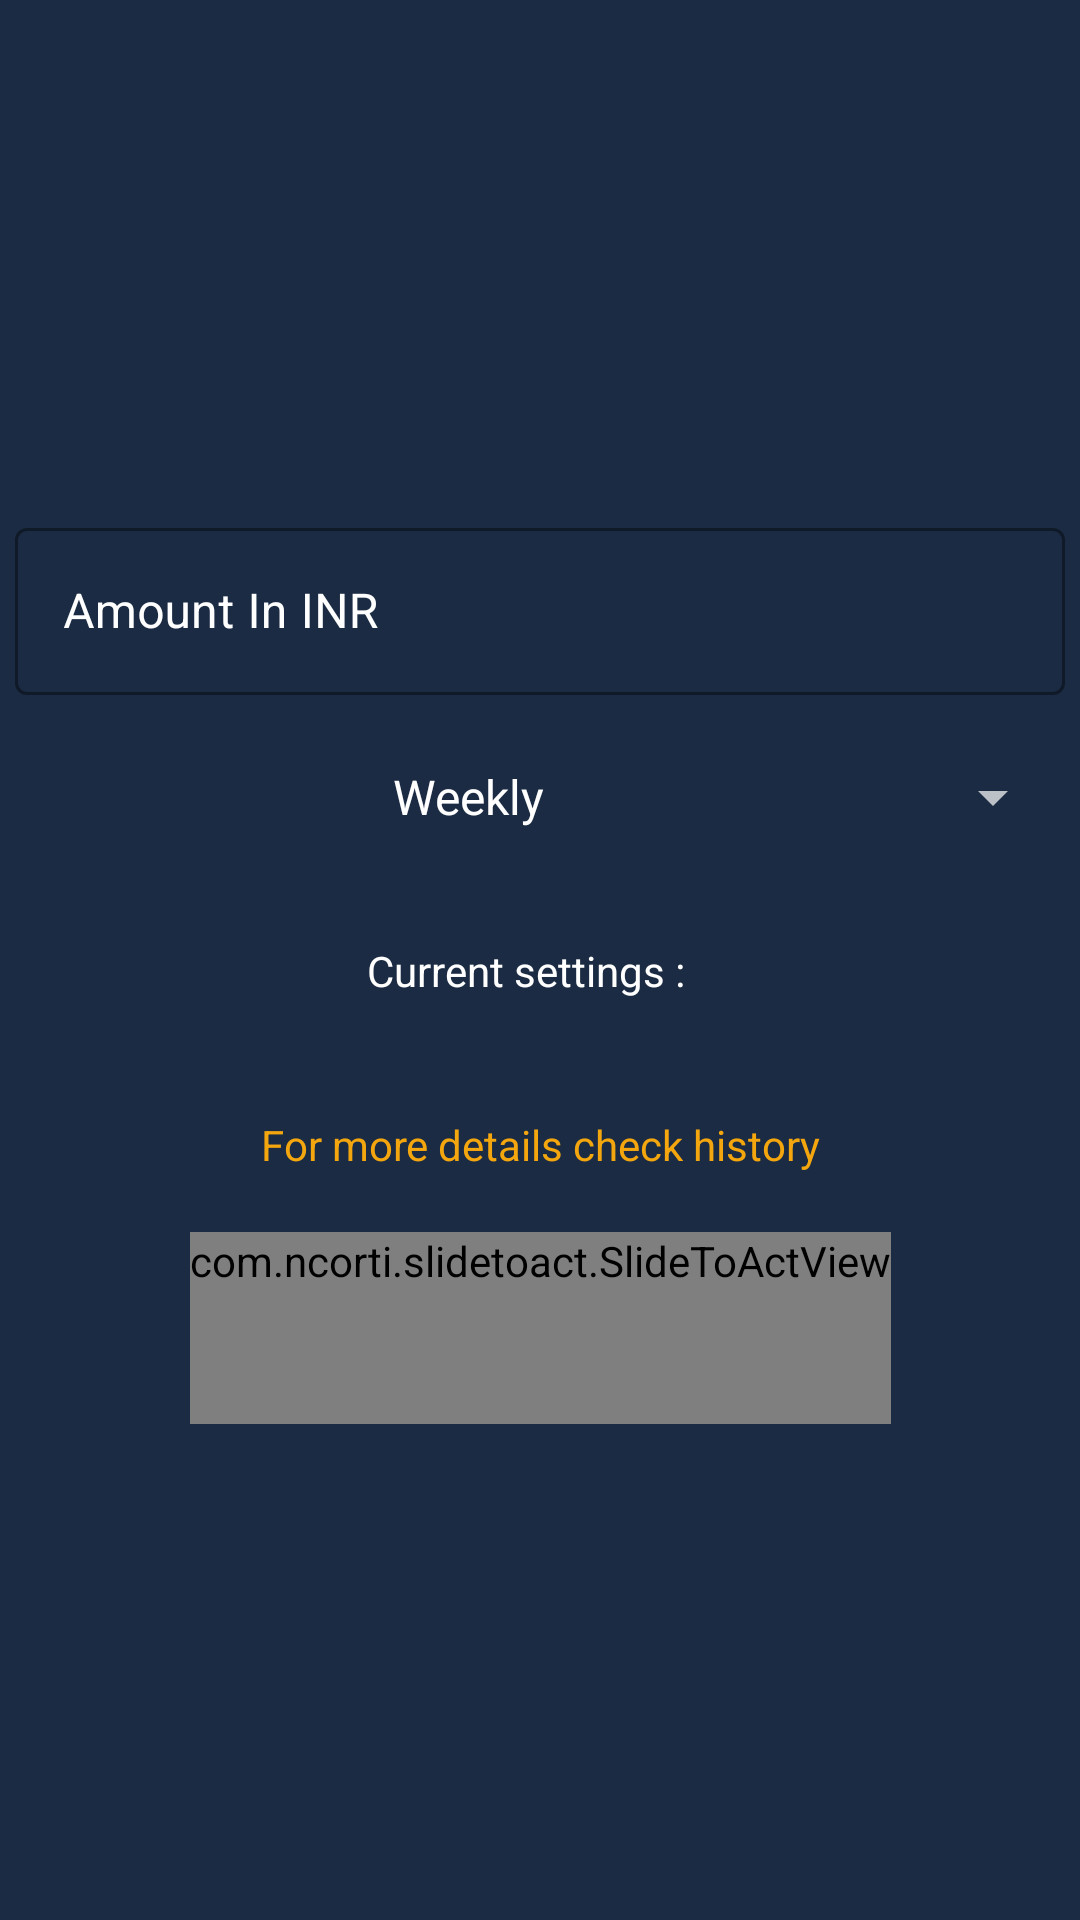

This screen was rendered from an Android layout file. Write that file and the resources it references.
<!-- AndroidManifest.xml: application theme AppTheme -->
<!-- res/layout/fragment_buy_settings.xml -->
<androidx.constraintlayout.widget.ConstraintLayout xmlns:android="http://schemas.android.com/apk/res/android"
    xmlns:app="http://schemas.android.com/apk/res-auto"
    android:layout_width="match_parent"
    android:layout_height="match_parent">

    <com.google.android.material.textfield.TextInputLayout
        android:id="@+id/amountInINR"
        style="@style/Widget.MaterialComponents.TextInputLayout.OutlinedBox"
        android:layout_width="match_parent"
        android:layout_height="wrap_content"
        android:layout_gravity="center"
        android:layout_margin="5dp"
        android:hint="@string/amount_in_inr"
        android:textColorHint="@color/primaryTextColor"
        app:boxStrokeColor="@drawable/text_input_box_stroke"
        app:hintTextColor="@color/primaryTextColor"
        app:layout_constraintBottom_toTopOf="@+id/weeklyMonthlySpinner"
        app:layout_constraintLeft_toLeftOf="parent"
        app:layout_constraintRight_toRightOf="parent"
        app:layout_constraintTop_toTopOf="parent"
        app:layout_constraintVertical_chainStyle="packed">

        <com.google.android.material.textfield.TextInputEditText
            android:id="@+id/edtAmountInINR"
            android:textCursorDrawable="@null"
            android:layout_width="match_parent"
            android:layout_height="wrap_content"
            android:inputType="number"/>
    </com.google.android.material.textfield.TextInputLayout>


    <androidx.appcompat.widget.AppCompatSpinner
        android:id="@+id/weeklyMonthlySpinner"
        android:layout_width="match_parent"
        android:layout_height="wrap_content"
        android:layout_margin="5dp"
        android:minHeight="?android:attr/listPreferredItemHeightSmall"
        android:gravity="start|center"
        android:popupTheme="@style/ThemeOverlay.MaterialComponents.Dark"
        android:textAlignment="center"
        android:theme="@style/ThemeOverlay.MaterialComponents.Dark"
        android:entries="@array/weeklyOrMonthly"
        android:textColor="@color/colorPrimaryDark"
        android:text="@string/for_experienced_user_only"
        app:layout_constraintBottom_toTopOf="@+id/currentConfigLayout"
        app:layout_constraintLeft_toLeftOf="parent"
        app:layout_constraintRight_toRightOf="parent"
        app:layout_constraintTop_toBottomOf="@+id/amountInINR" />

    <androidx.appcompat.widget.LinearLayoutCompat
        android:id="@+id/currentConfigLayout"
        android:layout_width="wrap_content"
        android:layout_height="wrap_content"
        android:orientation="horizontal"
        app:layout_constraintBottom_toTopOf="@+id/historyCheckTxt"
        app:layout_constraintLeft_toLeftOf="parent"
        app:layout_constraintRight_toRightOf="parent"
        app:layout_constraintTop_toBottomOf="@+id/weeklyMonthlySpinner">
        <com.google.android.material.textview.MaterialTextView
            android:layout_width="match_parent"
            android:layout_height="wrap_content"
            android:layout_margin="5dp"
            android:minHeight="?android:attr/listPreferredItemHeightSmall"
            android:gravity="start|center"
            android:textAlignment="center"
            android:textColor="@color/white"
            android:text="@string/current_settings" />

        <com.google.android.material.textview.MaterialTextView
            android:id="@+id/currentConfig"
            android:layout_width="match_parent"
            android:layout_height="wrap_content"
            android:layout_margin="5dp"
            android:minHeight="?android:attr/listPreferredItemHeightSmall"
            android:gravity="start|center"
            android:textAlignment="center"
            android:textColor="@color/white" />
    </androidx.appcompat.widget.LinearLayoutCompat>


    <com.google.android.material.textview.MaterialTextView
        android:id="@+id/historyCheckTxt"
        android:layout_width="match_parent"
        android:layout_height="wrap_content"
        android:layout_margin="5dp"
        android:minHeight="?android:attr/listPreferredItemHeightSmall"
        android:gravity="start|center"
        android:textAlignment="center"
        android:textColor="@color/colorOrange"
        android:text="@string/check_history"
        app:layout_constraintBottom_toTopOf="@+id/btnSaveChanges"
        app:layout_constraintLeft_toLeftOf="parent"
        app:layout_constraintRight_toRightOf="parent"
        app:layout_constraintTop_toBottomOf="@+id/currentConfigLayout"/>

    <com.ncorti.slidetoact.SlideToActView
        android:id="@+id/btnSaveChanges"
        android:layout_width="wrap_content"
        android:layout_height="wrap_content"
        android:textSize="15sp"
        android:minHeight="?android:attr/listPreferredItemHeight"
        app:layout_constraintBottom_toBottomOf="parent"
        app:layout_constraintLeft_toLeftOf="parent"
        app:layout_constraintRight_toRightOf="parent"
        app:layout_constraintTop_toBottomOf="@+id/historyCheckTxt"
        app:text="@string/save_changes" />

</androidx.constraintlayout.widget.ConstraintLayout>
<!-- resources referenced by this layout -->
<resources>
  <string-array name="weeklyOrMonthly">
          <item>Weekly</item>
          <item>Monthly</item>
      </string-array>
  <color name="colorOrange">#f4a60e</color>
  <color name="colorPrimaryDark">#000000</color>
  <color name="primaryTextColor">#ffffff</color>
  <color name="white">#ffffff</color>
  <string name="amount_in_inr">Amount In INR</string>
  <string name="check_history">For more details check history</string>
  <string name="current_settings">Current settings :</string>
  <string name="for_experienced_user_only">For experienced users only</string>
  <string name="save_changes">Save changes</string>
  <style name="AppTheme" parent="Theme.MaterialComponents.Light.DarkActionBar">
          
          <item name="colorPrimary">@color/colorAccent</item>
          <item name="colorPrimaryDark">@color/colorBlue</item>
          <item name="colorAccent">@color/colorAccent</item>
  
          
          <item name="android:textColorPrimary">@color/primaryTextColor</item>
  
          
          <item name="android:windowBackground">@color/colorBlueDark</item>
  
          <item name="windowActionBar">false</item>
          <item name="windowNoTitle">true</item>
      </style>
  <color name="colorAccent">#148bee</color>
  <color name="colorBlue">#002f5b</color>
  <color name="colorBlueDark">#1b2b43</color>
</resources>
